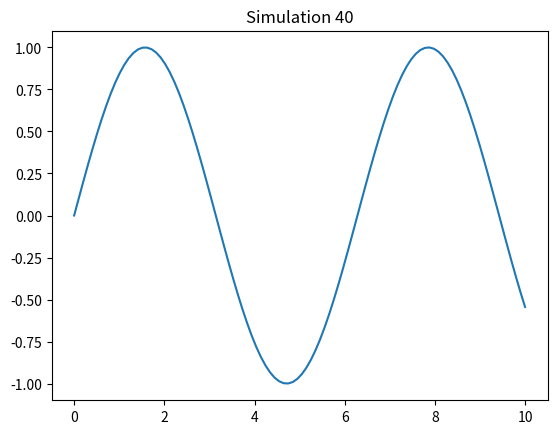

Source code (Python):
import numpy as np
import matplotlib.pyplot as plt

def sim_40():
    x = np.linspace(0, 10, 100)
    y = np.sin(x)
    plt.plot(x, y)
    plt.title('Simulation 40')
    plt.show()

if __name__ == '__main__':
    sim_40()
